The GitHub repository fanweiying/Symmetry-recognition contains a labelled image folder "Dataset 2" with 14 categories: 10-fold symmetry order, 12-fold symmetry order, 14-fold symmetry order, 16-fold symmetry order, 18-fold symmetry order, 20-fold symmetry order, 2-fold symmetry order, 3-fold symmetry order, 4-fold symmetry order, 5-fold symmetry order, 6-fold symmetry order, 7-fold symmetry order, 8-fold symmetry order, 9-fold symmetry order. Examples follow, each with its label.

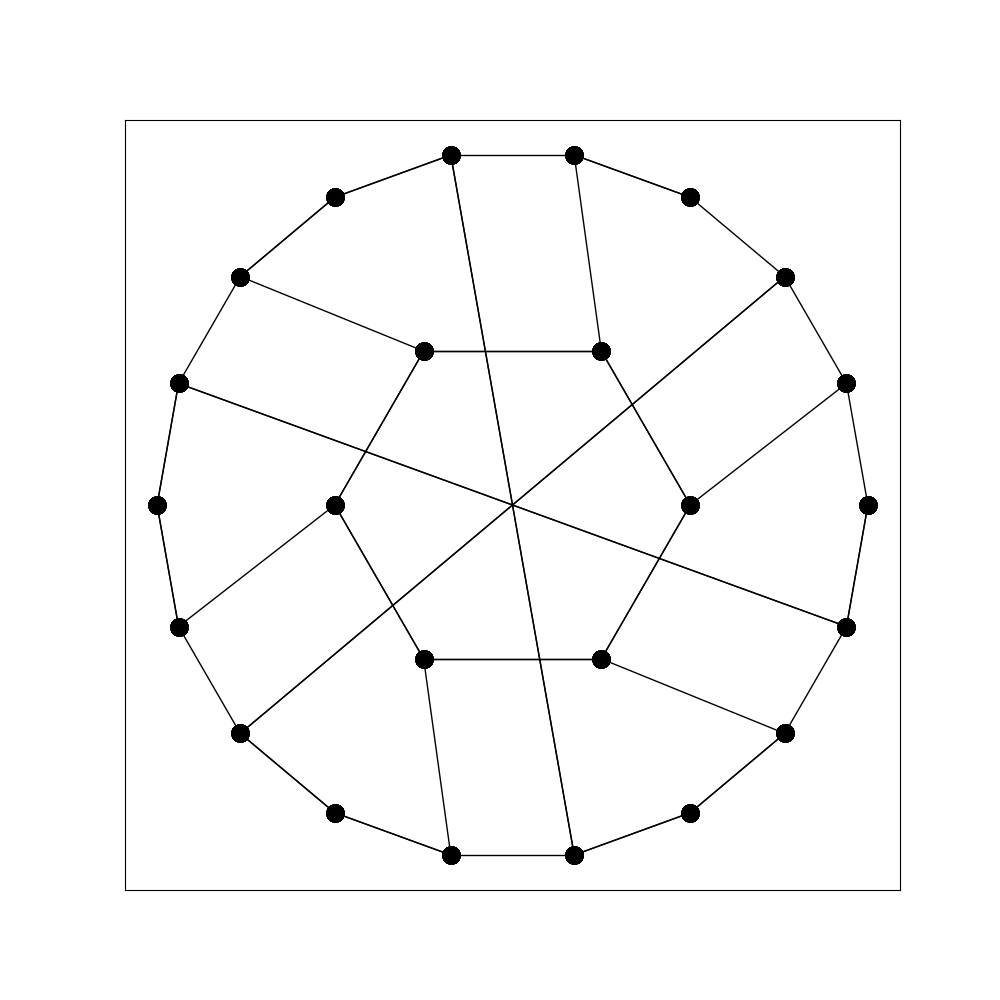
Label: 6-fold symmetry order

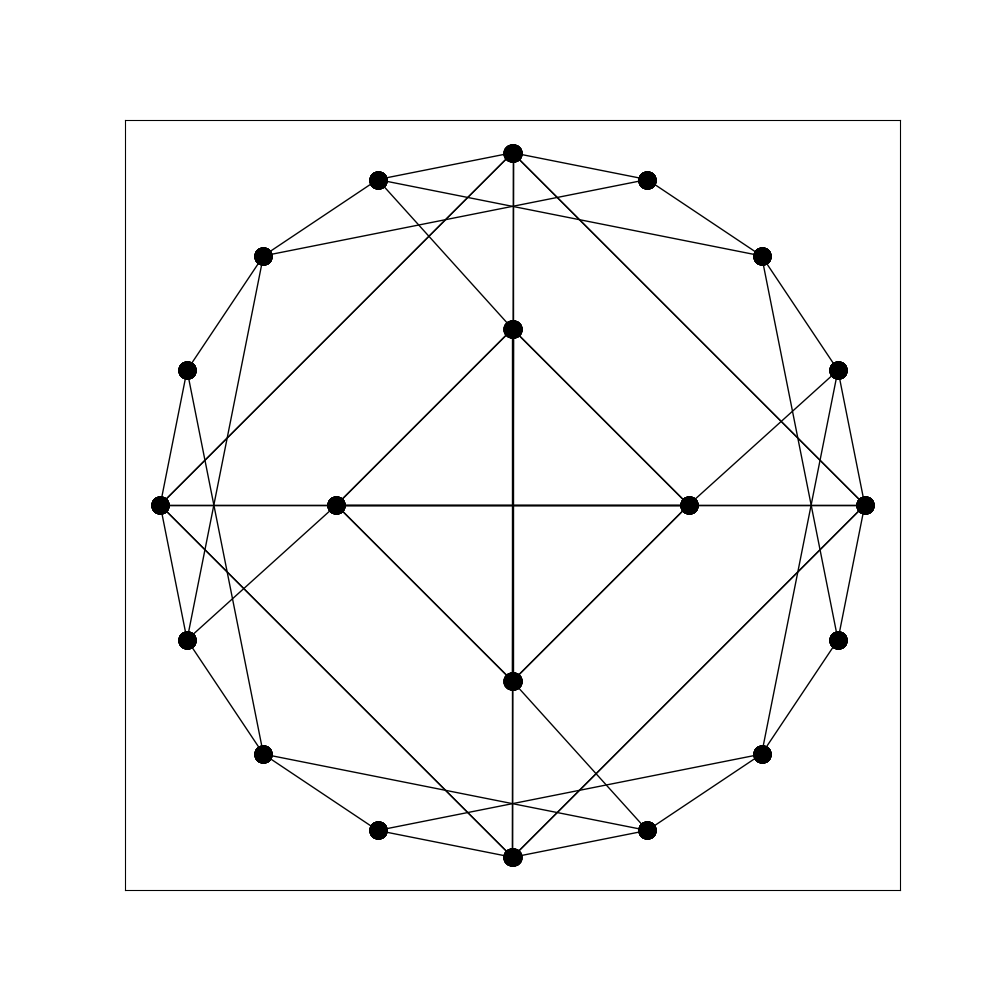
Label: 4-fold symmetry order

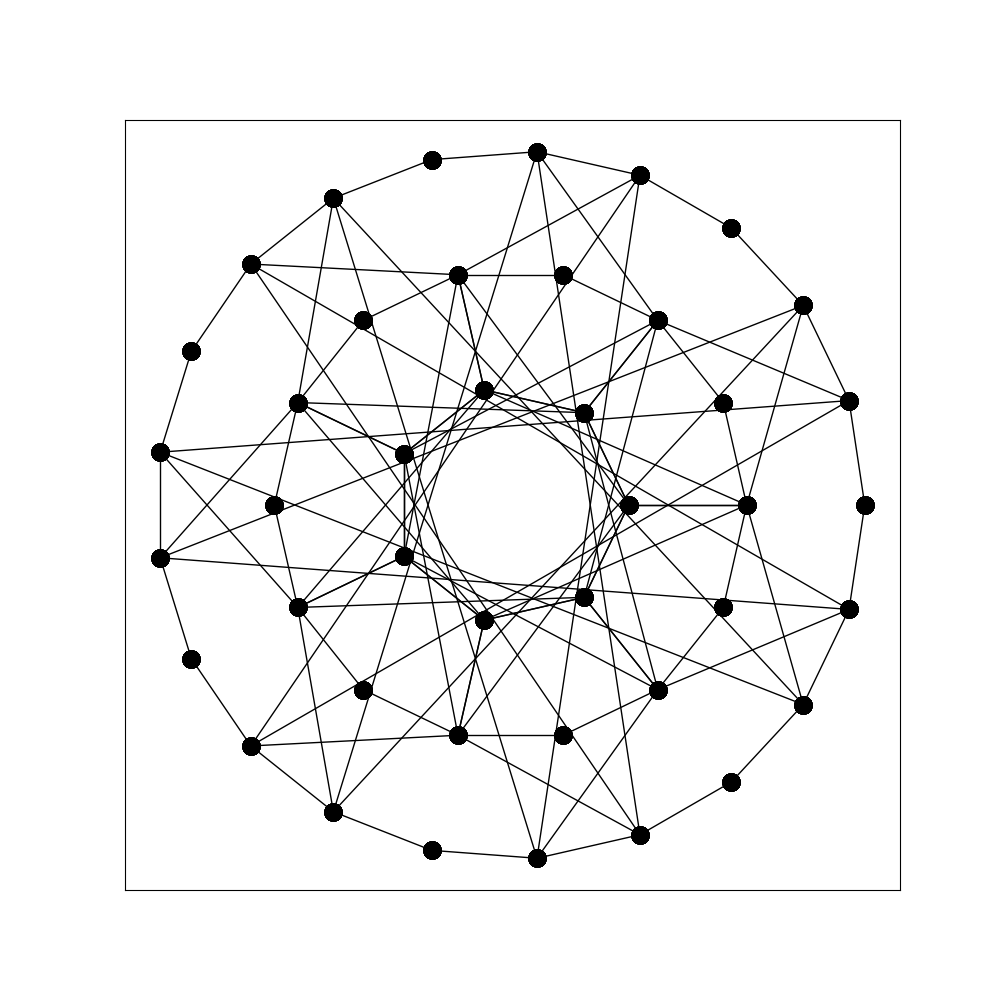
Label: 14-fold symmetry order

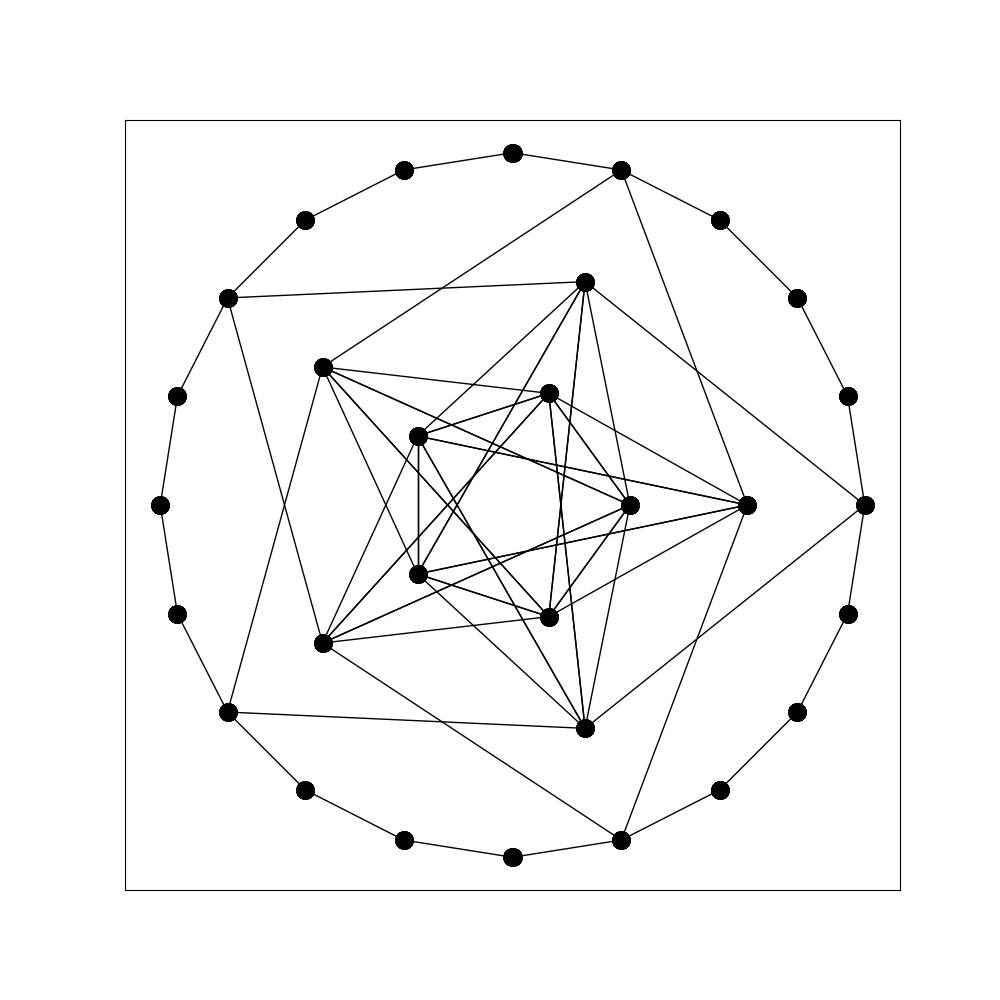
Label: 10-fold symmetry order

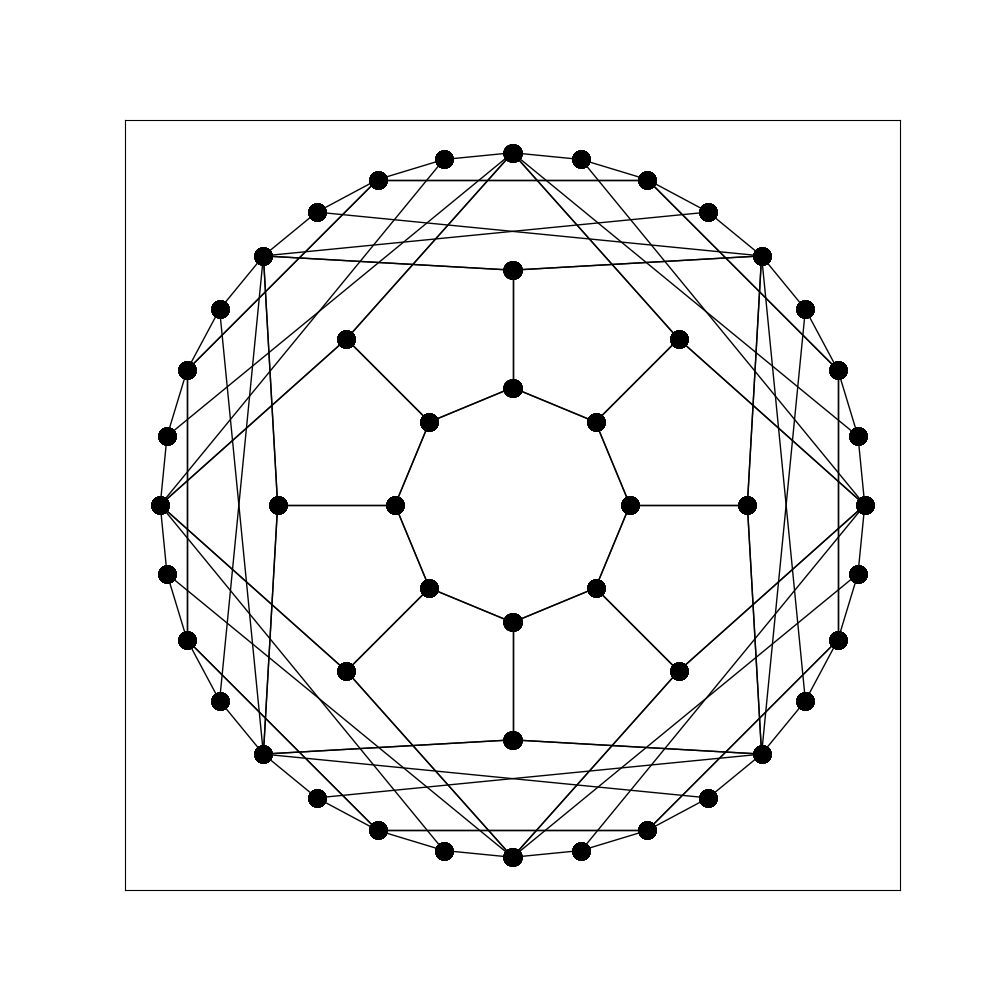
Label: 16-fold symmetry order

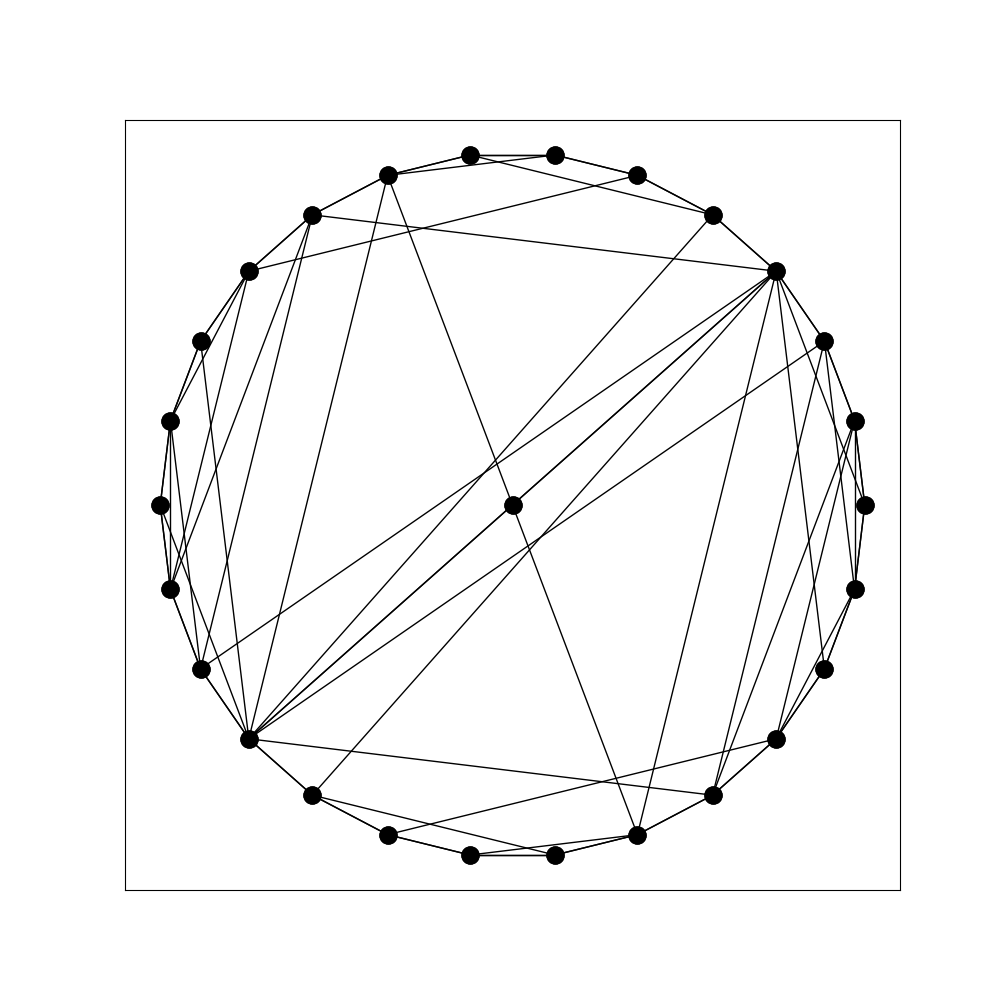
Label: 2-fold symmetry order
